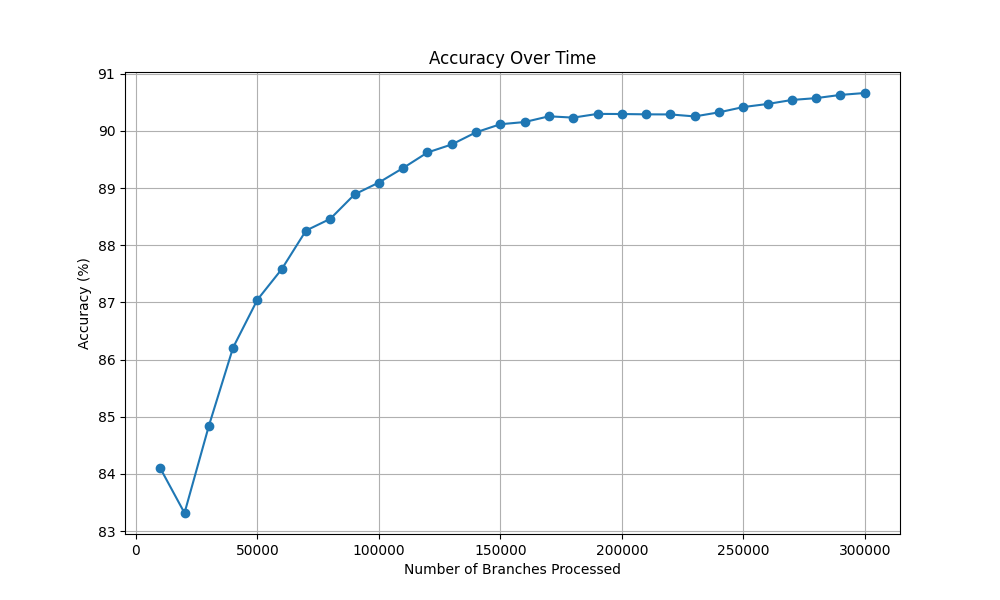

The file beside this chart, header and first rows:
Number of Branches Processed, Accuracy (%)
10000, 84.1
20000, 83.31
30000, 84.84
40000, 86.21
50000, 87.05
60000, 87.58
70000, 88.26
80000, 88.46
90000, 88.89
100000, 89.1
110000, 89.35
120000, 89.62
130000, 89.76
140000, 89.98
150000, 90.12
160000, 90.15
170000, 90.25
180000, 90.23
190000, 90.3
200000, 90.29
210000, 90.29
220000, 90.29
230000, 90.25
240000, 90.32
250000, 90.42
260000, 90.47
270000, 90.54
280000, 90.57
290000, 90.63
300000, 90.66
